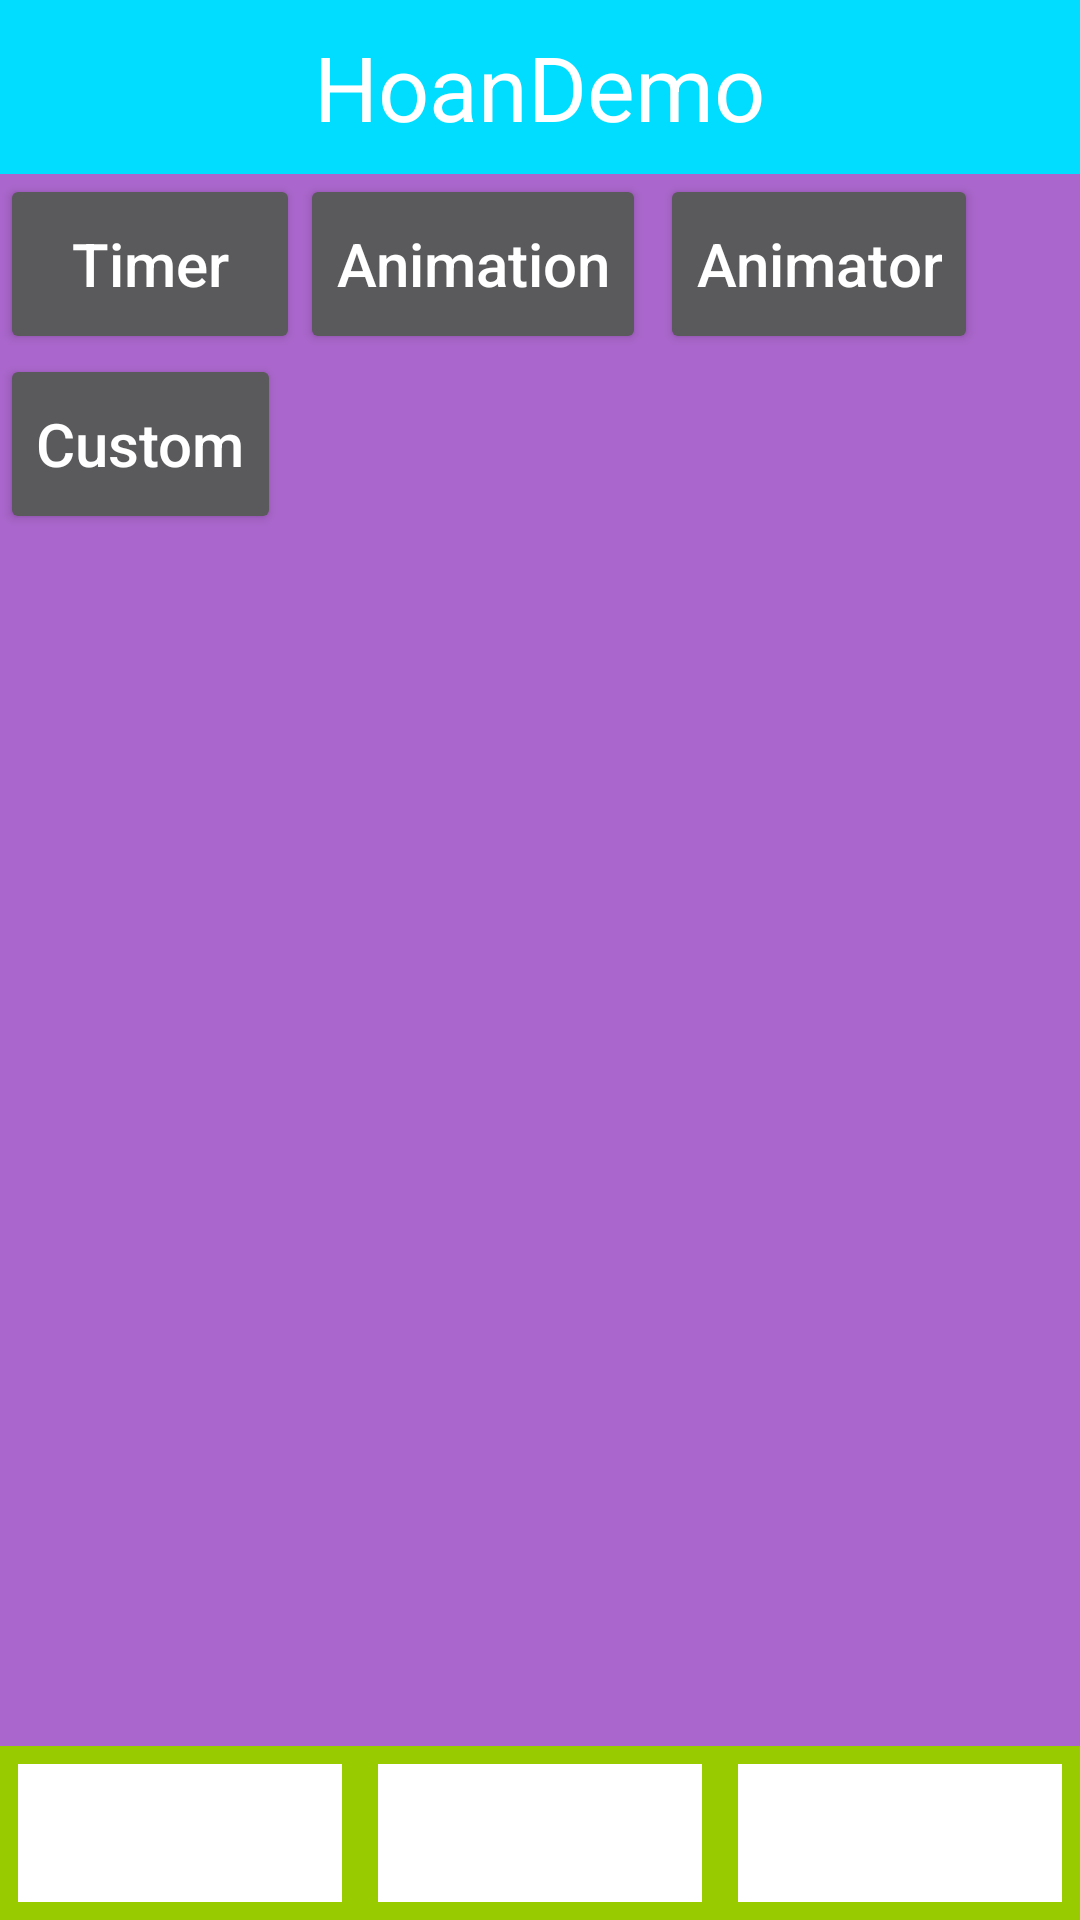

This screen was rendered from an Android layout file. Write that file and the resources it references.
<!-- AndroidManifest.xml: application theme Theme.AppCompat.NoActionBar -->
<!-- res/layout/activity_main2.xml -->
<?xml version="1.0" encoding="utf-8"?>
<RelativeLayout xmlns:android="http://schemas.android.com/apk/res/android"
    xmlns:tools="http://schemas.android.com/tools"
    android:id="@+id/activity_main"
    android:layout_width="match_parent"
    android:layout_height="match_parent"
    android:background="@android:color/black"
    tools:context="ponkberry.hoandemo.MainActivity">

    <RelativeLayout
        android:id="@+id/titlebar"
        android:layout_width="match_parent"
        android:layout_height="58dp"
        android:background="@android:color/holo_blue_bright">

        <TextView
            android:layout_width="wrap_content"
            android:layout_height="match_parent"
            android:text="@string/app_name"
            android:textSize="30sp"
            android:layout_centerInParent="true"
            android:gravity="center"
            android:textColor="@color/white"/>

        <ImageButton
            android:id="@+id/nav_menu_bt"
            android:layout_width="48dp"
            android:layout_height="48dp"
            android:background="@android:color/transparent"
            android:src="@drawable/bt_style"
            android:layout_marginLeft="12dp"
            android:layout_centerVertical="true"
            android:layout_alignParentLeft="true"/>

        <ImageButton
            android:id="@+id/launch_mode"
            android:layout_width="48dp"
            android:layout_height="48dp"
            android:background="@drawable/bt_style_xml"
            android:layout_marginRight="12dp"
            android:layout_centerVertical="true"
            android:layout_alignParentRight="true"/>

    </RelativeLayout>

    <android.support.v4.widget.DrawerLayout
        xmlns:android="http://schemas.android.com/apk/res/android"
        android:id="@+id/main_nav_menu"
        android:layout_marginTop="58dp"
        android:layout_width="match_parent"
        android:layout_height="match_parent">

        <RelativeLayout
            android:layout_width="match_parent"
            android:layout_height="match_parent">

            <LinearLayout
                android:id="@+id/toolbar"
                android:layout_width="match_parent"
                android:layout_height="58dp"
                android:layout_alignParentBottom="true"
                android:orientation="horizontal"
                android:background="@android:color/holo_green_light">

                <ImageButton
                    android:id="@+id/bt1"
                    android:layout_width="0dp"
                    android:layout_height="match_parent"
                    android:layout_margin="6dp"
                    android:layout_weight="1"
                    android:background="@android:color/white"/>

                <ImageButton
                    android:id="@+id/bt2"
                    android:layout_width="0dp"
                    android:layout_height="match_parent"
                    android:layout_margin="6dp"
                    android:layout_weight="1"
                    android:background="@android:color/white"/>

                <ImageButton
                    android:id="@+id/bt3"
                    android:layout_width="0dp"
                    android:layout_height="match_parent"
                    android:layout_margin="6dp"
                    android:layout_weight="1"
                    android:background="@android:color/white"/>
            </LinearLayout>

            <FrameLayout
                android:id="@+id/main_fl"
                android:layout_above="@id/toolbar"
                android:layout_width="match_parent"
                android:layout_height="match_parent"
                android:background="@android:color/holo_purple">

                <Button
                    android:id="@+id/main_timer_bt"
                    android:layout_width="100dp"
                    android:layout_height="60dp"
                    android:text="Timer"
                    android:textAllCaps="false"
                    android:textSize="20sp"/>

                <Button
                    android:id="@+id/main_animation_bt"
                    android:layout_marginLeft="100dp"
                    android:layout_width="wrap_content"
                    android:layout_height="60dp"
                    android:text="Animation"
                    android:textAllCaps="false"
                    android:textSize="20sp"/>

                <Button
                    android:id="@+id/main_animator_bt"
                    android:layout_marginLeft="220dp"
                    android:layout_width="wrap_content"
                    android:layout_height="60dp"
                    android:text="Animator"
                    android:textAllCaps="false"
                    android:textSize="20sp"/>

                <Button
                    android:id="@+id/main_custom_dialog_bt"
                    android:layout_marginTop="60dp"
                    android:layout_width="wrap_content"
                    android:layout_height="60dp"
                    android:textAllCaps="false"
                    android:text="Custom"
                    android:textSize="20dp"/>

            </FrameLayout>

        </RelativeLayout>
        
        <ListView android:id="@+id/nav_menu_list"
            android:layout_width="300dp"
            android:layout_height="match_parent"
            android:layout_gravity="start"
            android:choiceMode="singleChoice"
            android:divider="#c2c2a3"
            android:dividerHeight="4px"
            android:background="#111"/>
    </android.support.v4.widget.DrawerLayout>
</RelativeLayout>
<!-- resources referenced by this layout -->
<resources>
  <!-- drawable bt_style (drawable) -->
  <?xml version="1.0" encoding="utf-8"?>
  <selector xmlns:android="http://schemas.android.com/apk/res/android">
      <item android:state_pressed="false" android:drawable="@mipmap/tab_mybest_selected"/>
      <item android:state_focused="true" android:drawable="@mipmap/tab_mybest_no_selected"/>
      <item android:state_pressed="true" android:drawable="@mipmap/tab_mybest_no_selected"/>
  </selector>
  <string name="app_name">HoanDemo</string>
  <!-- not gathered from this repository: default colours our renderer supplied (Android Studio template values) -->
  <color name="white">#FFFFFFFF</color>
</resources>
